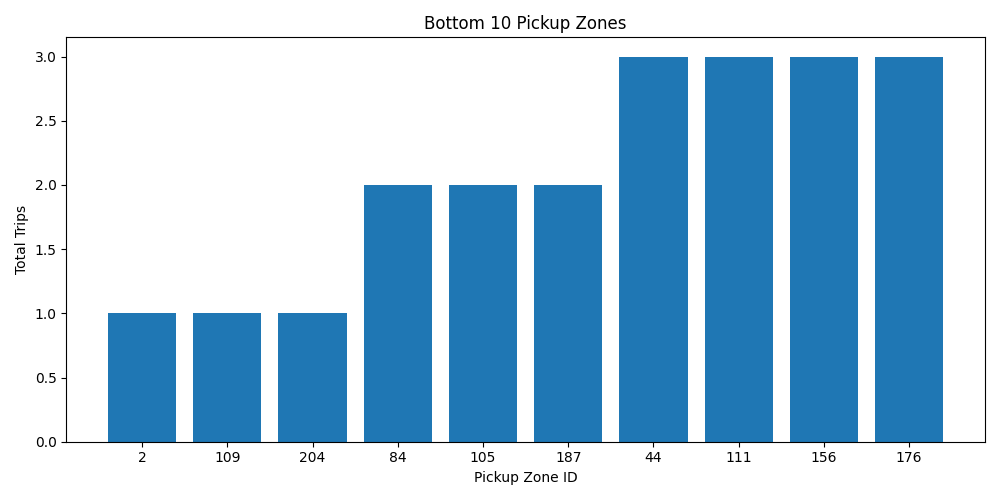

The file beside this chart, header and first rows:
pickup_zone_id, total_trips
2, 1
109, 1
204, 1
84, 2
105, 2
187, 2
44, 3
111, 3
156, 3
176, 3
